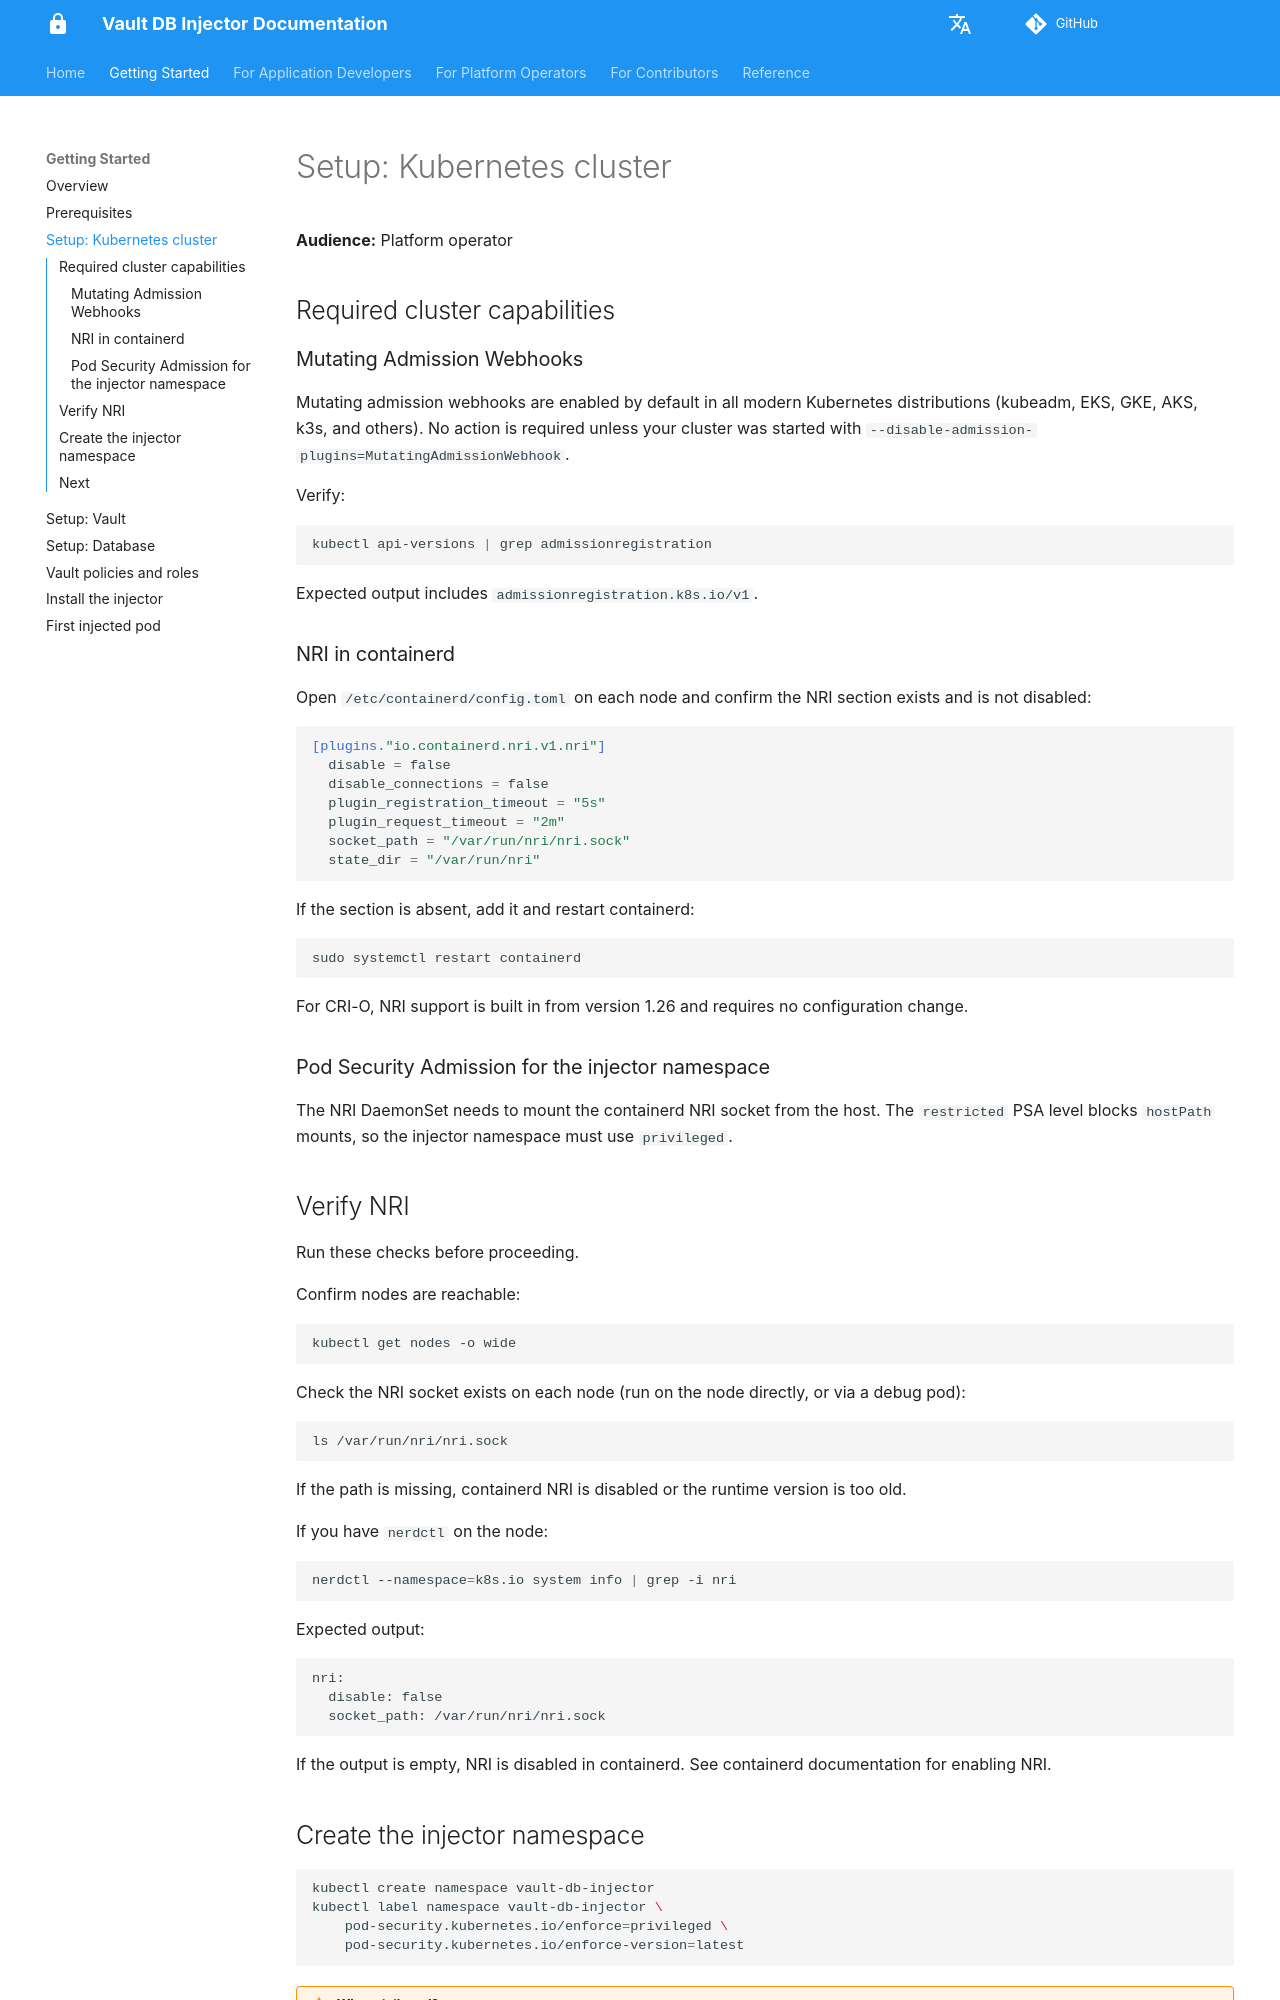

repository: numberly/vault-db-injector · page: getting-started/setup-kubernetes/index.html · generator: mkdocs

# Setup: Kubernetes cluster

**Audience:** Platform operator

## Required cluster capabilities

### Mutating Admission Webhooks

Mutating admission webhooks are enabled by default in all modern Kubernetes distributions (kubeadm, EKS, GKE, AKS, k3s, and others). No action is required unless your cluster was started with `--disable-admission-plugins=MutatingAdmissionWebhook`.

Verify:

```bash
kubectl api-versions | grep admissionregistration
```

Expected output includes `admissionregistration.k8s.io/v1`.

### NRI in containerd

Open `/etc/containerd/config.toml` on each node and confirm the NRI section exists and is not disabled:

```toml
[plugins."io.containerd.nri.v1.nri"]
  disable = false
  disable_connections = false
  plugin_registration_timeout = "5s"
  plugin_request_timeout = "2m"
  socket_path = "/var/run/nri/nri.sock"
  state_dir = "/var/run/nri"
```

If the section is absent, add it and restart containerd:

```bash
sudo systemctl restart containerd
```

For CRI-O, NRI support is built in from version 1.26 and requires no configuration change.

### Pod Security Admission for the injector namespace

The NRI DaemonSet needs to mount the containerd NRI socket from the host. The `restricted` PSA level blocks `hostPath` mounts, so the injector namespace must use `privileged`.

## Verify NRI

Run these checks before proceeding.

Confirm nodes are reachable:
```bash
kubectl get nodes -o wide
```

Check the NRI socket exists on each node (run on the node directly, or via a debug pod):
```bash
ls /var/run/nri/nri.sock
```

If the path is missing, containerd NRI is disabled or the runtime version is too old.

If you have `nerdctl` on the node:
```bash
nerdctl --namespace=k8s.io system info | grep -i nri
```

Expected output:
```
nri:
  disable: false
  socket_path: /var/run/nri/nri.sock
```

If the output is empty, NRI is disabled in containerd. See containerd documentation for enabling NRI.
